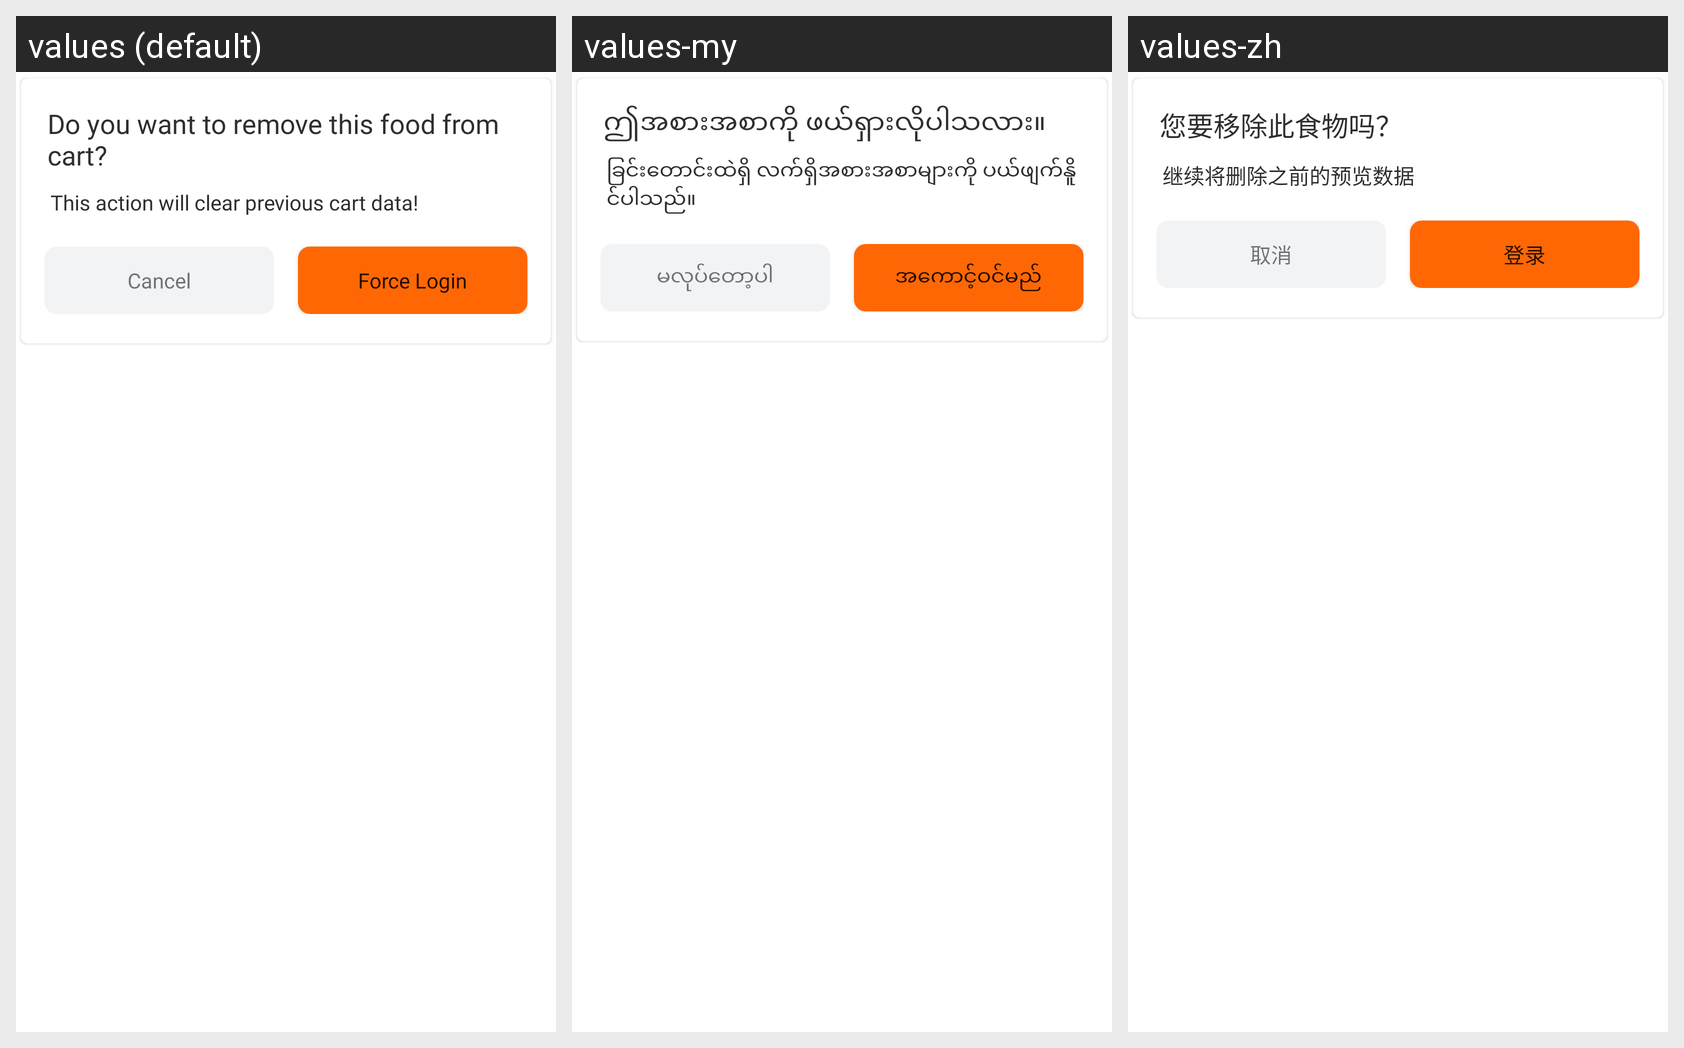

Locale-by-locale string values for the Android screen shown in this grid:
Android screen res/layout/confirm_login_alert.xml rendered under 3 locales, left to right: values (default), values-my, values-zh. Device: Nexus 5 (rendered at 1080×1920; each locale shown at half size, 540×960, under a caption strip naming it); theme Theme.Fatty.
Strings drawn on this screen, with the default value and each locale's value (text and hints the layout hard-codes, and strings that could not be matched under every locale, appear in the picture but are not listed):

remove_from_cart
  values: Do you want to remove this food from cart?
  values-my: ဤအစားအစာကို ဖယ်ရှားလိုပါသလား။
  values-zh: 您要移除此食物吗？

clear_cart_data
  values: This action will clear previous cart data!
  values-my: ခြင်းတောင်းထဲရှိ လက်ရှိအစားအစာများကို ပယ်ဖျက်နိူင်ပါသည်။
  values-zh: 继续将删除之前的预览数据

str_cancel
  values: Cancel
  values-my: မလုပ်တော့ပါ
  values-zh: 取消

force_login
  values: Force Login
  values-my: အကောင့်ဝင်မည်
  values-zh: 登录
